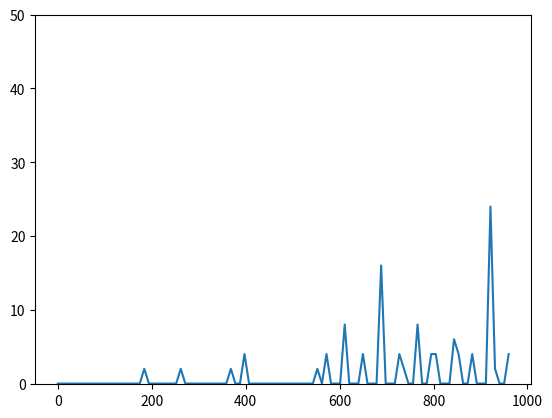

The script that saved this image: (Note: this script raises an exception after producing the figure.)
# This is a sample Python script.

# Press Shift+F10 to execute it or replace it with your code.
# Press Double Shift to search everywhere for classes, files, tool windows, actions, and settings.

# [redacted]
# git branch -M main
# git push -u origin main

import numpy as np
import matplotlib.pyplot as plt
from scipy.fftpack import fft, ifft


def myDFT(ys, k, N, fs):
    '''
    :param ys:离散时域信号
    :param k:频域索引
    :param N:采样点数
    :param fs:采样信号
    :return:
    '''
    Xk = []
    for i in range(k):
        X = 0. + 0j
        for j in range(N):
            X += ys[j] * (np.cos(2 * np.pi / N * j * i) - 1j * np.sin(2 * np.pi / N * j * i))
        Xk.append(X)

    A = abs(np.array(Xk))  # 计算模值
    amp_x = A / N * 2  # 纵坐标变换
    label_x = np.linspace(0, int(N / 2) - 1, int(N / 2))  # 生成频率坐标
    amp = amp_x[0:int(N / 2)]  # 选取前半段计算结果即可，幅值  对称
    fs = fs  # 计算采样频率
    fre = label_x / N * fs  # 频率坐标变换

    return Xk, A, amp, fre

# 简单定义一个FFT函数
def myfft(x, t, fs):
    fft_x = fft(x)                                            # fft计算
    amp_x = abs(fft_x)/len(x)*2                               # 纵坐标变换  abs:求模长
    label_x = np.linspace(0,int(len(x)/2)-1,int(len(x)/2))    # 生成频率坐标
    amp = amp_x[0:int(len(x)/2)]                              # 选取前半段计算结果即可  对称
    # amp[0] = 0                                              # 可选择是否去除直流量信号
    fre = label_x/len(x)*fs                                   # 频率坐标变换
    pha = np.unwrap(np.angle(fft_x))                          # 计算相位角并去除2pi跃变
    return amp,fre,pha                                        # 返回幅度和频率



def rect_wave(x, freq, w):  # 生成频率为freq(unit/hour)，宽度为w(mins)（矩形波分布在频率中心两侧）的一个矩形波，x为自变量domain， 函数输出为应变量range
    T = 1/freq * 60 # mins/unit
    if (x % T <= (T + w/2)) & (x % T >= (T - w/2)):
        r = 1
    else:
        r = 0.0
    return r

fitLocationFreq = [0.04, 0.04, 0.07, 0.07, 0.07, 0.07,
                   1.56, 1.56, 1.56, 1.56, 0.78, 0.78, 0.3, 0.3, 0.45, 0.45,
                   0.26, 0.26, 0.26, 0.26, 0.26, 0.26, 0.26, 0.26, 0.13, 0.13, 0.13, 0.13,
                   0.06, 0.06, 0.12, 0.12, 0.12, 0.12, 0.39, 0.39, 0.65, 0.65, 0.26, 0.26]

x0 = np.linspace(0, 960, 100) # [0, n] mins, resolution 3600
y0 = np.array([rect_wave(dx, fitLocationFreq[0], 10) for dx in x0])

for freq in fitLocationFreq:
    y1 = y0 + np.array([rect_wave(dx, freq, 10) for dx in x0])
    y0 = y1




plt.ylim(-0.1, 50)
plt.plot(x0, y1)
plt.show()

#进行离散傅里叶变换
Ts = 960  # 采样时间
fs = 1024  # 采样频率
N = Ts * fs  # 采样点数

y2 = y1
amp, fre, pha = myfft(y2, x0, fs)  # 调用scipy.fftpack里的fft
Xk, A, amp2, fre2 = myDFT(y2, int(N), int(N), fs)

plt.subplot(221)
plt.plot(x0, y2)
plt.title('OriSignal')
plt.xlabel('Time / s')
plt.ylabel('Intencity / cd')
plt.show()

# Press the green button in the gutter to run the script.
if __name__ == '__main__':

    print('=== Program Started ===')

'''
Ts = 8  # 采样时间
fs = 100  # 采样频率
N = Ts * fs  # 采样点数

# 在Ts内采样N个点
xs = np.linspace(0, Ts, int(N))

# 生成采样信号 由180Hz正弦波叠加
ys = 7.0 * np.sin(2 * np.pi * 180 * xs)

amp, fre, pha = myfft(ys, xs, fs)  # 调用scipy.fftpack里的fft
Xk, A, amp2, fre2 = myDFT(ys, int(N), int(N), fs)

# 绘图
plt.subplot(221)
plt.plot(xs, ys)
plt.title('OriSignal')
plt.xlabel('Time / s')
plt.ylabel('Intencity / cd')

# 反傅里叶变换
ys390 = 2.8 * np.sin(2 * np.pi * 390 * xs)
H = np.zeros((int(N)))
H[390 - 50:390 + 50] = 1
H[1400 - 390 - 50:1400 - 390 + 50] = 1  # 将390Hz附近的频率获取
IFFT = ifft(H * Xk)
plt.subplot(223)
plt.plot(xs, IFFT, alpha=0.75, color='r')
plt.plot(xs, ys390, alpha=0.75, color='g')
plt.legend(['IFFT', 'ys390'])
plt.title('IFFT Filter')

plt.subplot(222)
plt.plot(fre, amp)
plt.title("'fft's Amplitute-Frequence-Curve")
plt.ylabel('Amplitute / a.u.')
plt.xlabel('Frequence / Hz')

plt.subplot(224)
plt.plot(fre2, amp2)
plt.title("myDFT's Amplitute-Frequence-Curve")
plt.ylabel('DFT Amplitute / a.u.')
plt.xlabel('DFT Frequence / Hz')
plt.show()


def rect_wave(x, c, c0):  # 起点为c0，宽度为c的矩形波
    if x >= (c + c0):
        r = 0.0
    elif x < c0:
        r = 0.0
    else:
        r = 1
    return r


x = np.linspace(-2, 4, 1000)
y = np.array([rect_wave(t, 2.0, -1.0) for t in x])
plt.ylim(-0.2, 1.2)
plt.plot(x, y)
plt.show()
'''






# See PyCharm help at https://www.jetbrains.com/help/pycharm/
